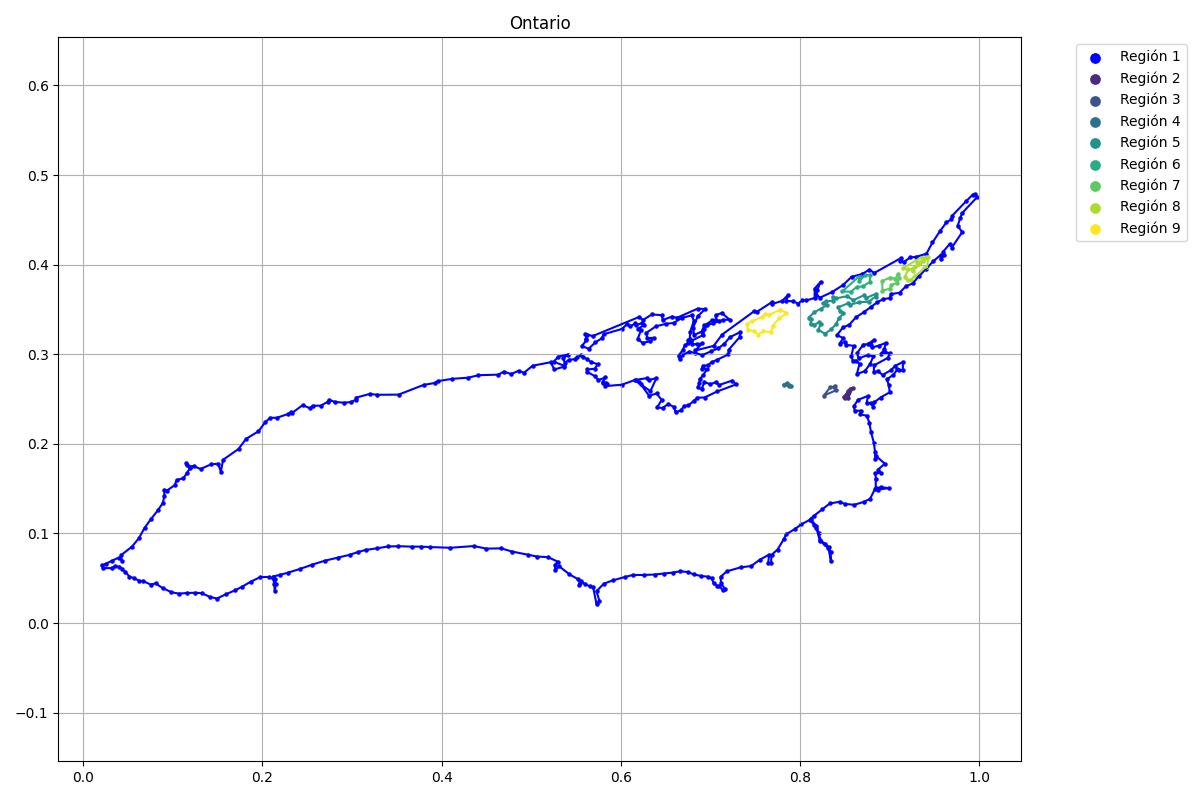

The file beside this chart, header and first rows:
x, y, flag
0.0211, 0.06429, 1
0.02207, 0.06125, 1
0.03186, 0.06141, 1
0.03555, 0.06365, 1
0.04004, 0.06285, 1
0.04293, 0.06076, 1
0.04678, 0.05739, 1
0.0516, 0.05194, 1
0.05705, 0.05001, 1
0.06267, 0.04712, 1
0.067, 0.04696, 1
0.07519, 0.04295, 1
0.0808, 0.04423, 1
0.08867, 0.0391, 1
0.09845, 0.03445, 1
0.107, 0.03284, 1
0.1163, 0.03364, 1
0.1249, 0.0338, 1
0.1322, 0.03348, 1
0.1411, 0.02931, 1
0.1493, 0.02738, 1
0.159, 0.03204, 1
0.1694, 0.03653, 1
0.1776, 0.0407, 1
0.1869, 0.04616, 1
0.1976, 0.0513, 1
0.2069, 0.05146, 1
0.2121, 0.04985, 1
0.2132, 0.04391, 1
0.2138, 0.03621, 1
0.2149, 0.04343, 1
0.2143, 0.04937, 1
0.2119, 0.05194, 1
0.2197, 0.05386, 1
0.2287, 0.05627, 1
0.2415, 0.06028, 1
0.2558, 0.06526, 1
0.2696, 0.06959, 1
0.2844, 0.07312, 1
0.2973, 0.07617, 1
0.3064, 0.07922, 1
0.3152, 0.08163, 1
0.3276, 0.08339, 1
0.3403, 0.08548, 1
0.3518, 0.0858, 1
0.3664, 0.08532, 1
0.3765, 0.08532, 1
0.3873, 0.08484, 1
0.4096, 0.08403, 1
0.4358, 0.08596, 1
0.4501, 0.08307, 1
0.4666, 0.08339, 1
0.4785, 0.07986, 1
0.496, 0.07633, 1
0.5067, 0.07424, 1
0.5186, 0.0736, 1
0.5295, 0.06863, 1
0.5268, 0.06526, 1
0.5264, 0.05884, 1
0.5313, 0.06333, 1
... 514 more rows
